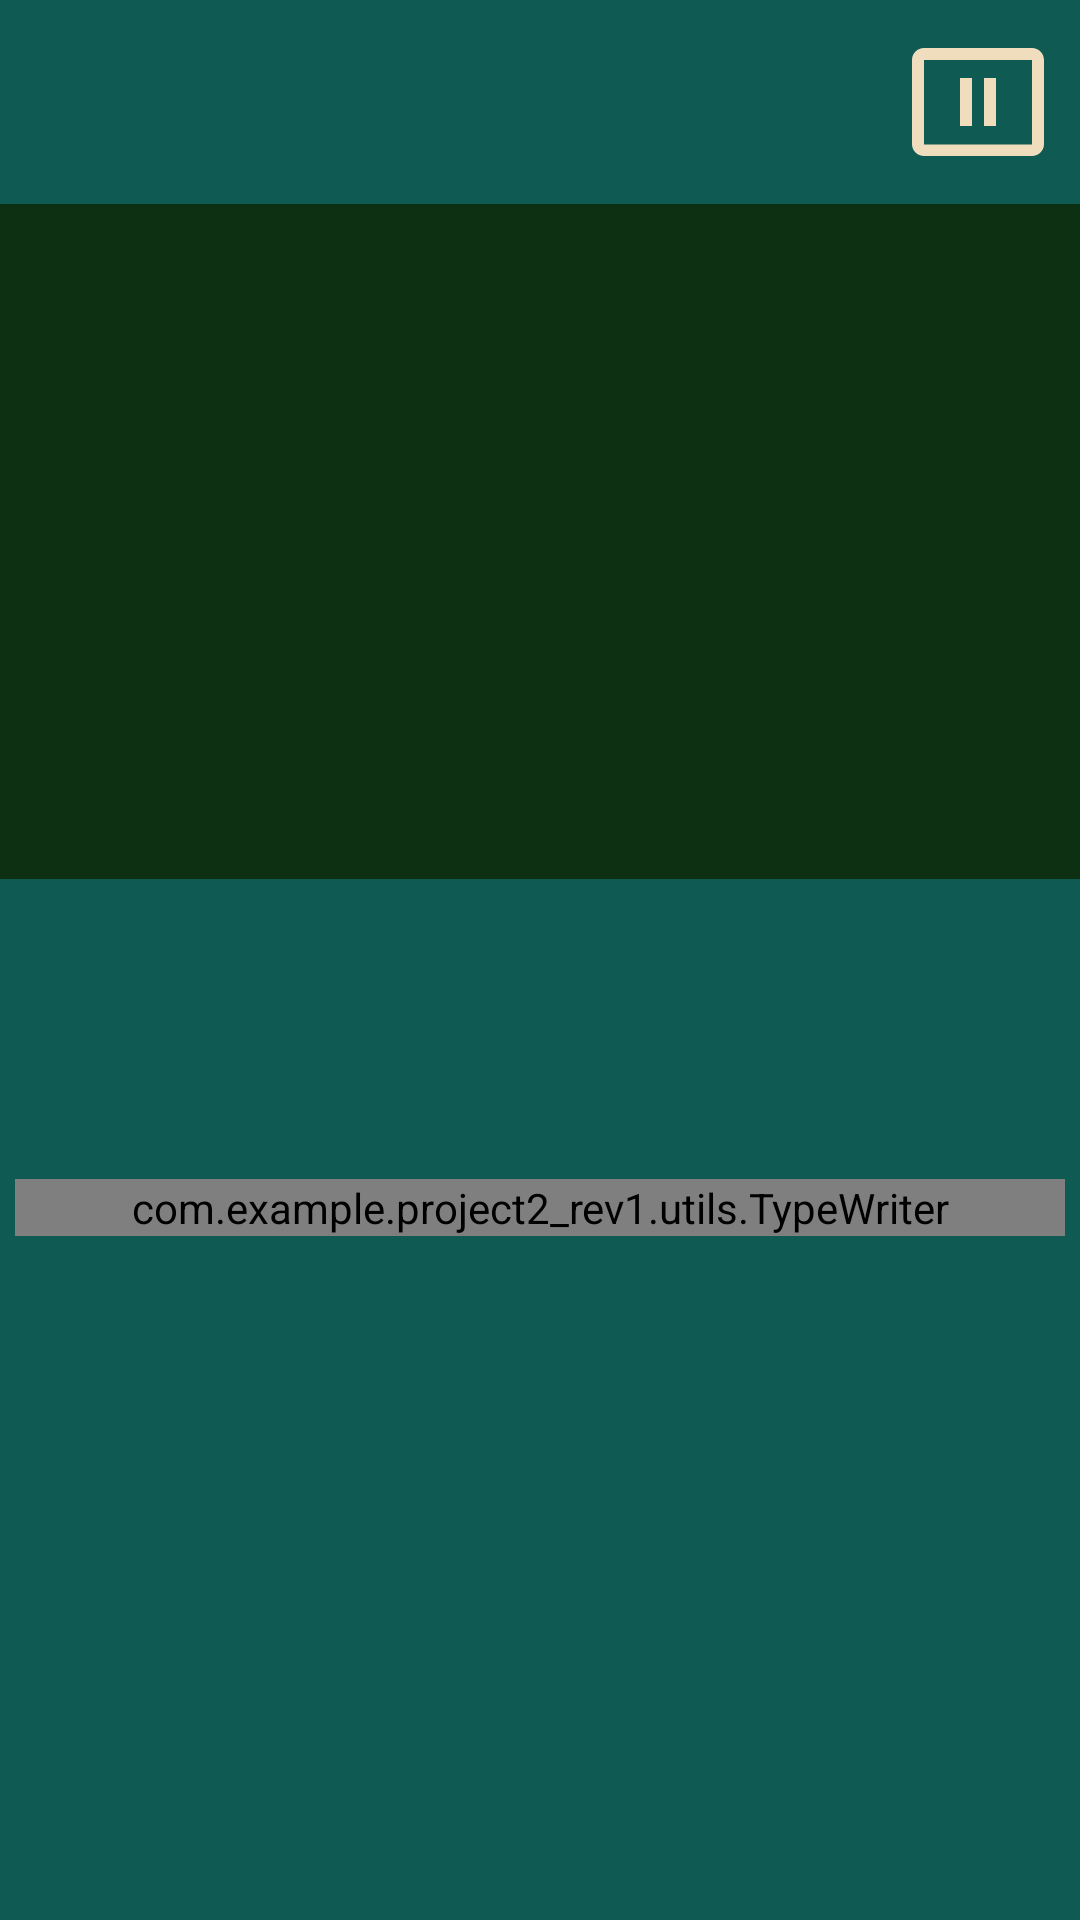

Produce the Android XML layout that renders to this screen, including the resource entries it uses.
<!-- AndroidManifest.xml: application theme Theme.Project2_rev1 -->
<!-- res/layout/activity_story_event_view.xml -->
<?xml version="1.0" encoding="utf-8"?>
<RelativeLayout xmlns:android="http://schemas.android.com/apk/res/android"
    xmlns:app="http://schemas.android.com/apk/res-auto"
    xmlns:tools="http://schemas.android.com/tools"
    android:layout_width="match_parent"
    android:layout_height="match_parent"
    tools:context=".menus.MainMenu"
    android:background="@color/dark_green">

    <TextView
        android:id="@+id/btnPause_storyEvent"
        android:layout_width="wrap_content"
        android:layout_height="wrap_content"
        android:layout_alignParentEnd="true"
        android:layout_marginStart="10dp"
        android:layout_marginTop="10dp"
        android:layout_marginEnd="10dp"
        android:layout_marginBottom="10dp"
        android:background="@drawable/ic_pause" />

    <LinearLayout
        android:layout_width="wrap_content"
        android:layout_height="wrap_content"
        android:orientation="vertical"
        android:layout_centerHorizontal="true"
        android:gravity="center"
        android:layout_below="@+id/btnPause_storyEvent">

        <RelativeLayout
            android:layout_width="wrap_content"
            android:layout_height="wrap_content">

            <ImageView
                android:id="@+id/imvVisualBackground_storyEvent"
                android:layout_width="wrap_content"
                android:layout_height="wrap_content"
                android:layout_centerHorizontal="true"
                android:adjustViewBounds="true"
                android:maxWidth="600dp"
                android:maxHeight="240dp"
                android:scaleType="fitCenter"
                android:src="@drawable/placeholder_visual" />

            <ImageView
                android:id="@+id/imvVisualLayer1_storyEvent"
                android:layout_width="wrap_content"
                android:layout_height="wrap_content"
                android:layout_centerHorizontal="true"
                android:adjustViewBounds="true"
                android:maxWidth="600dp"
                android:maxHeight="240dp"
                android:scaleType="fitCenter"
                android:src="@drawable/placeholder_visual" />

            <ImageView
                android:id="@+id/imvVisualLayer2_storyEvent"
                android:layout_width="wrap_content"
                android:layout_height="wrap_content"
                android:layout_centerHorizontal="true"
                android:adjustViewBounds="true"
                android:maxWidth="600dp"
                android:maxHeight="240dp"
                android:scaleType="fitCenter"
                android:src="@drawable/placeholder_visual" />

            <ImageView
                android:id="@+id/imvVisualLayer3_storyEvent"
                android:layout_width="wrap_content"
                android:layout_height="wrap_content"
                android:layout_centerHorizontal="true"
                android:adjustViewBounds="true"
                android:maxWidth="600dp"
                android:maxHeight="240dp"
                android:scaleType="fitCenter"
                android:src="@drawable/placeholder_visual" />

        </RelativeLayout>

        <com.example.project2_rev1.utils.TypeWriter
            android:id="@+id/txtStoryText_storyEvent"
            android:layout_width="match_parent"
            android:layout_height="wrap_content"
            android:layout_marginStart="5dp"
            android:layout_marginTop="100dp"
            android:layout_marginEnd="5dp"
            android:fontFamily="sans-serif-black"
            android:text="story"
            android:textAlignment="center"
            android:textColor="@color/light_brown"
            android:textSize="25dp" />

    </LinearLayout>

    <TextView
        android:id="@+id/touchListener_storyEvent"
        android:layout_width="match_parent"
        android:layout_height="match_parent"
        android:layout_below="@+id/btnPause_storyEvent" />

    <TextView
        android:id="@+id/animRect_storyEvent"
        android:layout_width="match_parent"
        android:layout_height="match_parent"
        android:background="@color/black"
        android:visibility="invisible" />

</RelativeLayout>
<!-- resources referenced by this layout -->
<resources>
  <color name="black">#FF000000</color>
  <color name="dark_green">#0F5A53</color>
  <color name="light_brown">#F0DDBD</color>
  <!-- drawable ic_pause (drawable) -->
  <vector xmlns:android="http://schemas.android.com/apk/res/android"
      android:width="48dp"
      android:height="48dp"
      android:viewportWidth="24"
      android:viewportHeight="24"
      android:tint="@color/light_brown">
      <path
          android:fillColor="@color/light_brown"
          android:pathData="M21,19.1H3V5h18v14.1zM21,3H3c-1.1,0 -2,0.9 -2,2v14c0,1.1 0.9,2 2,2h18c1.1,0 2,-0.9 2,-2V5c0,-1.1 -0.9,-2 -2,-2z"/>
      <path
          android:fillColor="@android:color/white"
          android:pathData="M9,8h2v8L9,16zM13,8h2v8h-2z"/>
  </vector>
  <!-- drawable placeholder_visual: png bitmap (drawable-v24, 5962 bytes) -->
  <style name="Theme.Project2_rev1" parent="Theme.MaterialComponents.DayNight.DarkActionBar">
          
          <item name="colorPrimary">@color/dark_brown2</item>
          <item name="colorPrimaryVariant">@color/dark_brown</item>
          <item name="colorOnPrimary">@color/light_brown</item>
          
          <item name="colorSecondary">@color/dark_green</item>
          <item name="colorSecondaryVariant">@color/light_green</item>
          <item name="colorOnSecondary">@color/black</item>
          
          <item name="android:statusBarColor" tools:targetApi="l">?attr/colorPrimaryVariant</item>
          
      </style>
  <color name="dark_brown2">#604B38</color>
  <color name="dark_brown">#3F3025</color>
  <color name="light_green">#487A52</color>
</resources>
